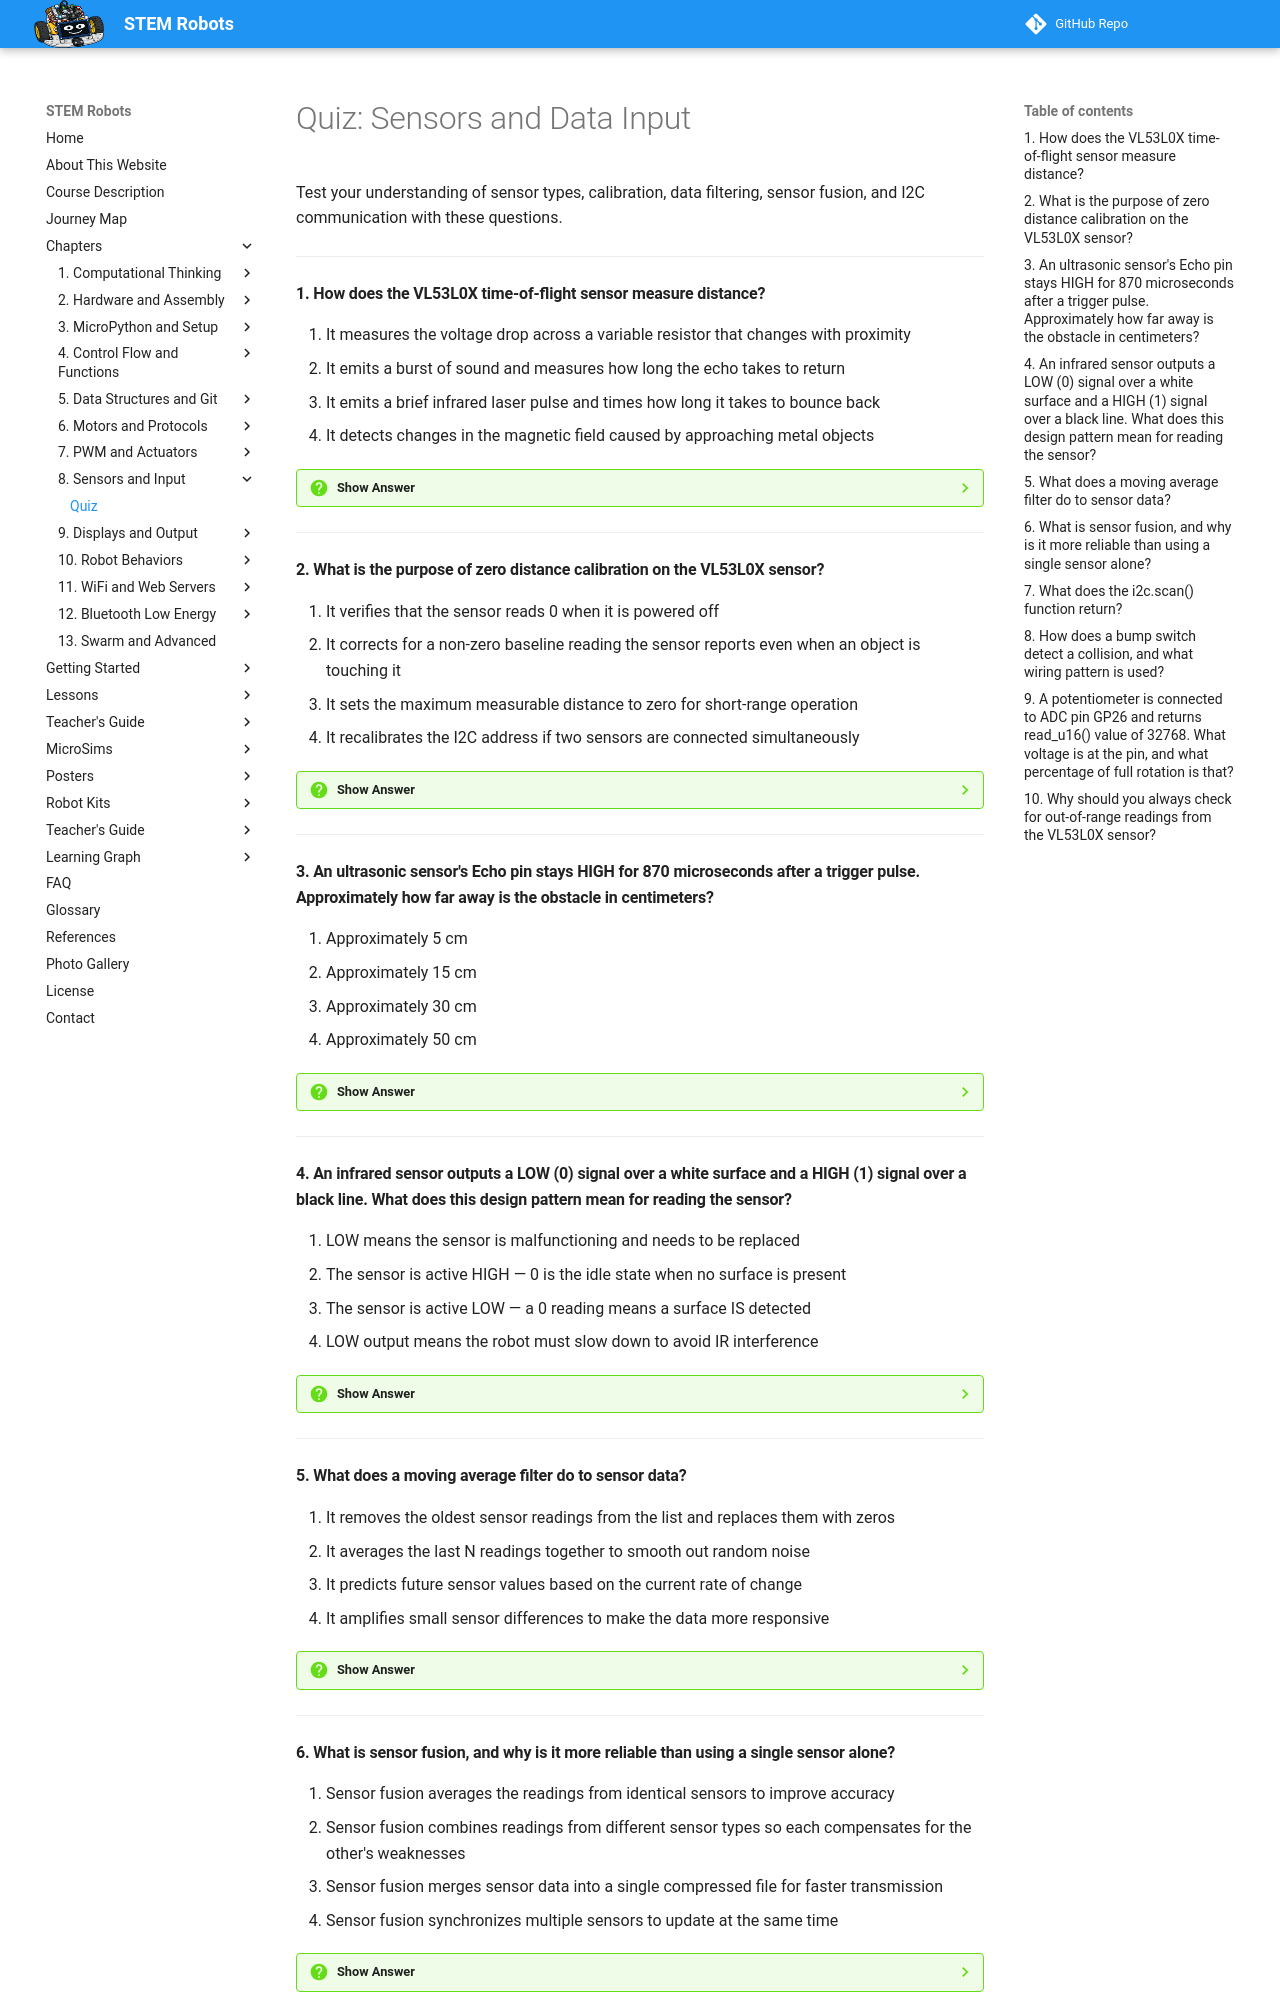

repository: dmccreary/stem-robots · page: chapters/08-sensors-data-input/quiz/index.html · generator: mkdocs

# Quiz: Sensors and Data Input

Test your understanding of sensor types, calibration, data filtering, sensor fusion, and I2C communication with these questions.

---

#### 1. How does the VL53L0X time-of-flight sensor measure distance?

<div class="upper-alpha" markdown>
1. It measures the voltage drop across a variable resistor that changes with proximity
2. It emits a burst of sound and measures how long the echo takes to return
3. It emits a brief infrared laser pulse and times how long it takes to bounce back
4. It detects changes in the magnetic field caused by approaching metal objects
</div>

??? question "Show Answer"
    The correct answer is **C**. The VL53L0X is a time-of-flight sensor that fires a brief pulse of infrared laser light. The sensor measures the round-trip time for that light to reflect off an object and return. Dividing by the speed of light gives the distance. Option B describes an ultrasonic sensor. Option A describes a potentiometer. Option D describes a Hall effect magnetic sensor.

    **Concept Tested:** Time-of-Flight Sensor / VL53L0X Sensor

---

#### 2. What is the purpose of zero distance calibration on the VL53L0X sensor?

<div class="upper-alpha" markdown>
1. It verifies that the sensor reads 0 when it is powered off
2. It corrects for a non-zero baseline reading the sensor reports even when an object is touching it
3. It sets the maximum measurable distance to zero for short-range operation
4. It recalibrates the I2C address if two sensors are connected simultaneously
</div>

??? question "Show Answer"
    The correct answer is **B**. No sensor is perfect. The VL53L0X may report a small positive distance even when an object is in contact with it. Zero calibration records this offset at a known zero-distance reference and subtracts it from all future readings. This removes the systematic error. Option A describes behavior when powered off (not a calibration). Options C and D do not describe this calibration step.

    **Concept Tested:** Zero Distance Calibration

---

#### 3. An ultrasonic sensor's Echo pin stays HIGH for 870 microseconds after a trigger pulse. Approximately how far away is the obstacle in centimeters?

<div class="upper-alpha" markdown>
1. Approximately 5 cm
2. Approximately 15 cm
3. Approximately 30 cm
4. Approximately 50 cm
</div>

??? question "Show Answer"
    The correct answer is **B**. The distance formula for ultrasonic sensors is `distance_cm = duration_us / 58`. For 870 µs: `870 / 58 ≈ 15 cm`. The constant 58 comes from the speed of sound (~343 m/s or ~0.0343 cm/µs); the round-trip distance halved gives the one-way distance. A result of 30 cm would require about 1740 µs; 5 cm would be about 290 µs.

    **Concept Tested:** Ultrasonic Trigger Echo

---

#### 4. An infrared sensor outputs a LOW (0) signal over a white surface and a HIGH (1) signal over a black line. What does this design pattern mean for reading the sensor?

<div class="upper-alpha" markdown>
1. LOW means the sensor is malfunctioning and needs to be replaced
2. The sensor is active HIGH — 0 is the idle state when no surface is present
3. The sensor is active LOW — a 0 reading means a surface IS detected
4. LOW output means the robot must slow down to avoid IR interference
</div>

??? question "Show Answer"
    The correct answer is **C**. Most infrared sensors are "active LOW" — they output 0 (LOW) when they detect a surface and 1 (HIGH) when they don't. This is counterintuitive to beginners who expect "detected = 1." A white surface reflects the infrared light, so the sensor reads 0; a black line absorbs it, so the sensor reads 1 as if nothing were there. Understanding this convention is critical for writing correct line-following logic. The note in the chapter specifically warns: "0 = detected, 1 = not detected" — check your sensor's datasheet to confirm.

    **Concept Tested:** IR Digital Output

---

#### 5. What does a moving average filter do to sensor data?

<div class="upper-alpha" markdown>
1. It removes the oldest sensor readings from the list and replaces them with zeros
2. It averages the last N readings together to smooth out random noise
3. It predicts future sensor values based on the current rate of change
4. It amplifies small sensor differences to make the data more responsive
</div>

??? question "Show Answer"
    The correct answer is **B**. A moving average filter maintains a window of the last N readings and returns their average. This smooths random noise because individual spike readings are diluted by the surrounding normal values. The tradeoff is that the filter introduces lag — it responds more slowly to real sudden changes. The median filter is better at rejecting single outlier spikes.

    **Concept Tested:** Sensor Data Filtering

---
